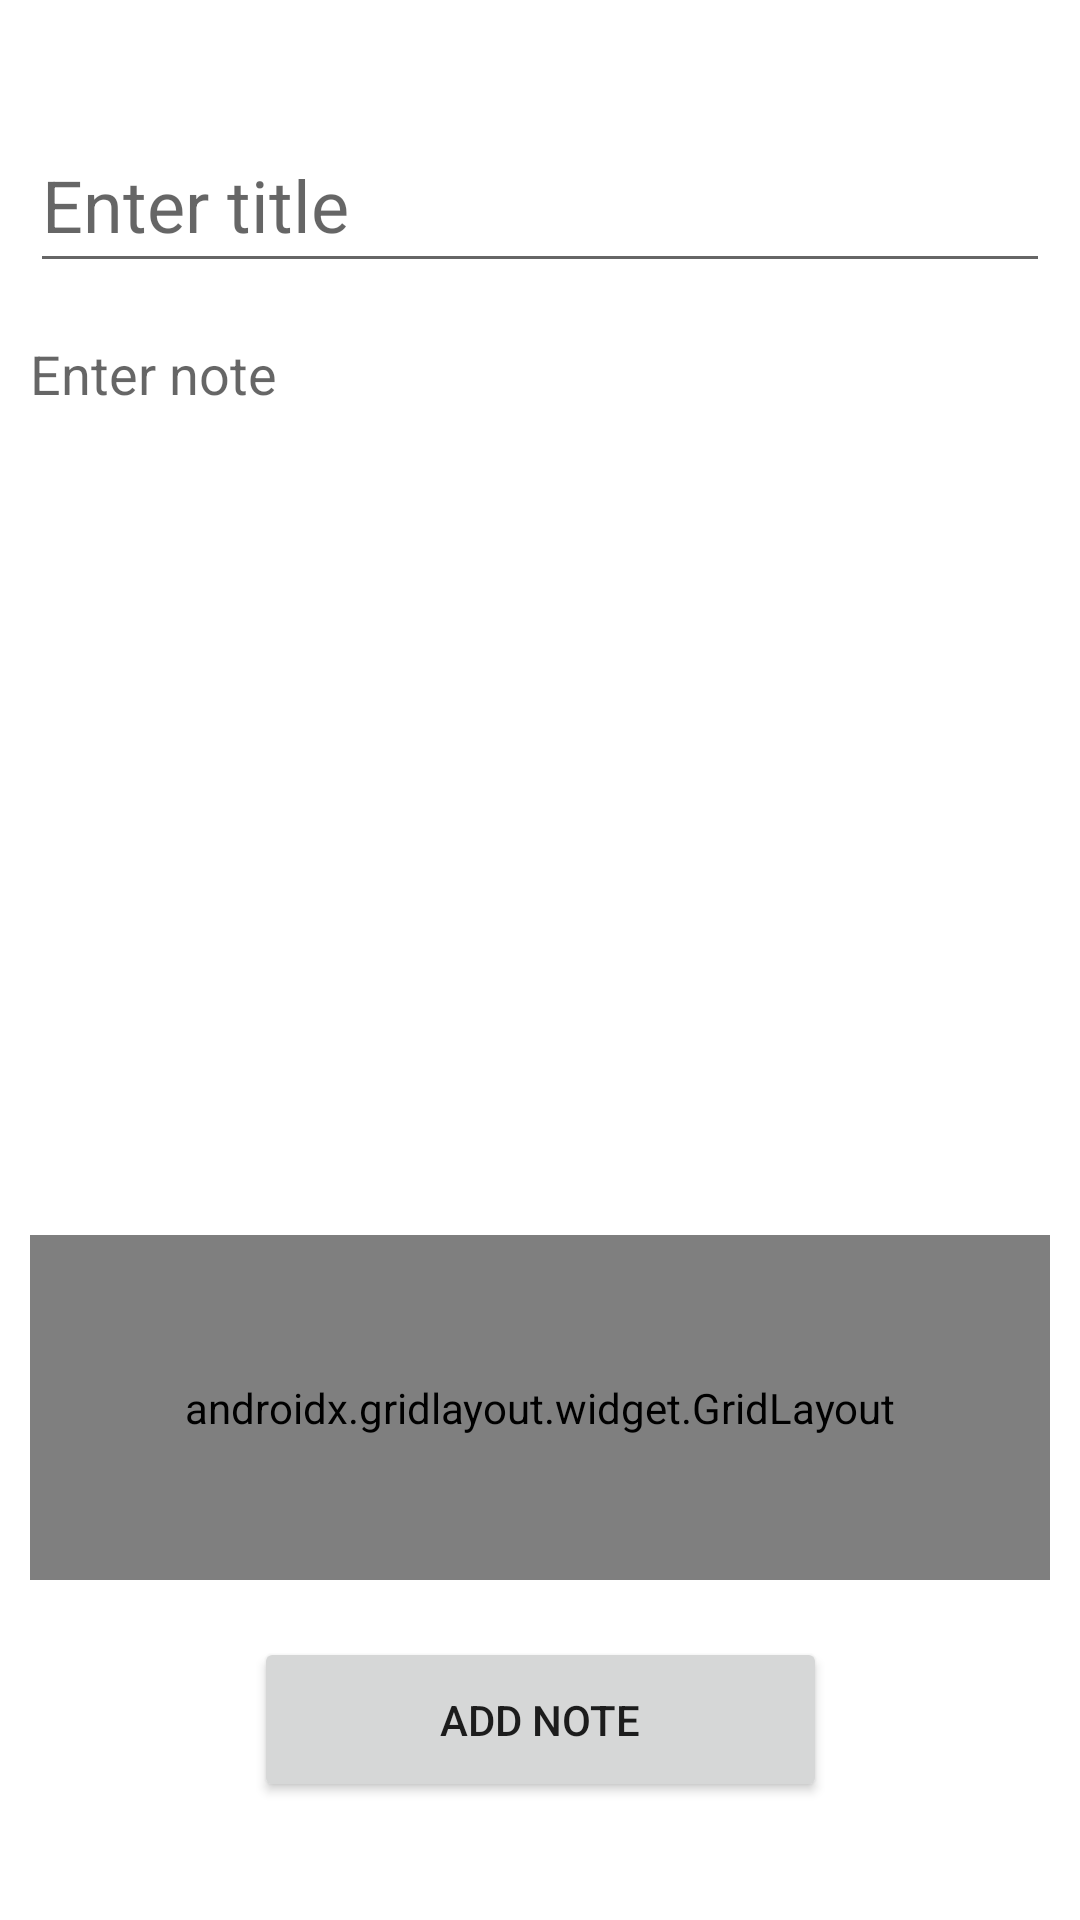

Write the Android layout XML for this screen, with the resource values it uses.
<!-- AndroidManifest.xml: application theme Theme.MuNote -->
<!-- res/layout/activity_note.xml -->
<?xml version="1.0" encoding="utf-8"?>
<androidx.constraintlayout.widget.ConstraintLayout xmlns:android="http://schemas.android.com/apk/res/android"
    xmlns:app="http://schemas.android.com/apk/res-auto"
    xmlns:tools="http://schemas.android.com/tools"
    android:layout_width="match_parent"
    android:layout_height="match_parent"
    tools:context=".NoteActivity">


    <EditText
        android:id="@+id/noteText"
        android:layout_width="340dp"
        android:layout_height="280dp"
        android:layout_marginStart="35dp"
        android:layout_marginEnd="35dp"
        android:layout_marginBottom="15dp"
        android:background="@drawable/note_shape"
        android:ems="10"
        android:gravity="top|left"
        android:hint="Enter note"
        android:inputType="textMultiLine"
        android:maxLines="15"
        app:layout_constraintBottom_toTopOf="@+id/gridLayout"
        app:layout_constraintEnd_toEndOf="parent"
        app:layout_constraintStart_toStartOf="parent"
        app:layout_constraintTop_toBottomOf="@+id/titleText" />

    <EditText
        android:id="@+id/titleText"
        android:layout_width="340dp"
        android:layout_height="55dp"
        android:layout_marginStart="35dp"
        android:layout_marginTop="35dp"
        android:layout_marginEnd="35dp"
        android:layout_marginBottom="14dp"
        android:ems="10"
        android:hint="Enter title"
        android:inputType="textPersonName"
        android:textSize="24sp"
        app:layout_constraintBottom_toTopOf="@+id/noteText"
        app:layout_constraintEnd_toEndOf="parent"
        app:layout_constraintStart_toStartOf="parent"
        app:layout_constraintTop_toTopOf="parent" />

    <Button
        android:id="@+id/addNoteButton"
        android:layout_width="191dp"
        android:layout_height="55dp"
        android:layout_marginBottom="35dp"
        android:onClick="addNoteButton"
        android:text="Add Note"
        app:layout_constraintBottom_toBottomOf="parent"
        app:layout_constraintEnd_toEndOf="parent"
        app:layout_constraintStart_toStartOf="parent"
        app:layout_constraintTop_toBottomOf="@+id/gridLayout" />

    <androidx.gridlayout.widget.GridLayout
        android:id="@+id/gridLayout"
        android:layout_width="340dp"
        android:layout_height="115dp"
        android:layout_marginStart="35dp"
        android:layout_marginEnd="35dp"
        android:layout_marginBottom="15dp"
        app:layout_constraintBottom_toTopOf="@+id/addNoteButton"
        app:layout_constraintEnd_toEndOf="parent"
        app:layout_constraintStart_toStartOf="parent"
        app:layout_constraintTop_toBottomOf="@+id/noteText">

        <ImageView
            android:id="@+id/imageView"
            android:layout_width="150dp"
            android:layout_height="115dp"
            app:layout_column="0"
            app:layout_row="0"
            app:srcCompat="@drawable/ic_launcher_background" />

        <ImageView
            android:id="@+id/selectImage"
            android:layout_width="150dp"
            android:layout_height="115dp"
            android:layout_marginLeft="40dp"
            android:onClick="selectImage"
            app:layout_column="1"
            app:layout_row="0"
            app:srcCompat="@drawable/select" />
    </androidx.gridlayout.widget.GridLayout>

</androidx.constraintlayout.widget.ConstraintLayout>
<!-- resources referenced by this layout -->
<resources>
  <!-- drawable select: png bitmap (drawable-hdpi, 27226 bytes) -->
  <style name="Theme.MuNote" parent="Theme.MaterialComponents.DayNight.DarkActionBar">
          
          <item name="colorPrimary">@color/purple_500</item>
          <item name="colorPrimaryVariant">@color/purple_700</item>
          <item name="colorOnPrimary">@color/white</item>
          
          <item name="colorSecondary">@color/teal_200</item>
          <item name="colorSecondaryVariant">@color/teal_700</item>
          <item name="colorOnSecondary">@color/black</item>
          
          <item name="android:statusBarColor" tools:targetApi="l">?attr/colorPrimaryVariant</item>
          
      </style>
  <!-- not gathered from this repository: default colours our renderer supplied (Android Studio template values) -->
  <color name="purple_500">#FF6200EE</color>
  <color name="purple_700">#FF3700B3</color>
  <color name="teal_200">#FF03DAC5</color>
  <color name="teal_700">#FF018786</color>
  <color name="black">#FF000000</color>
  <color name="white">#FFFFFFFF</color>
</resources>
